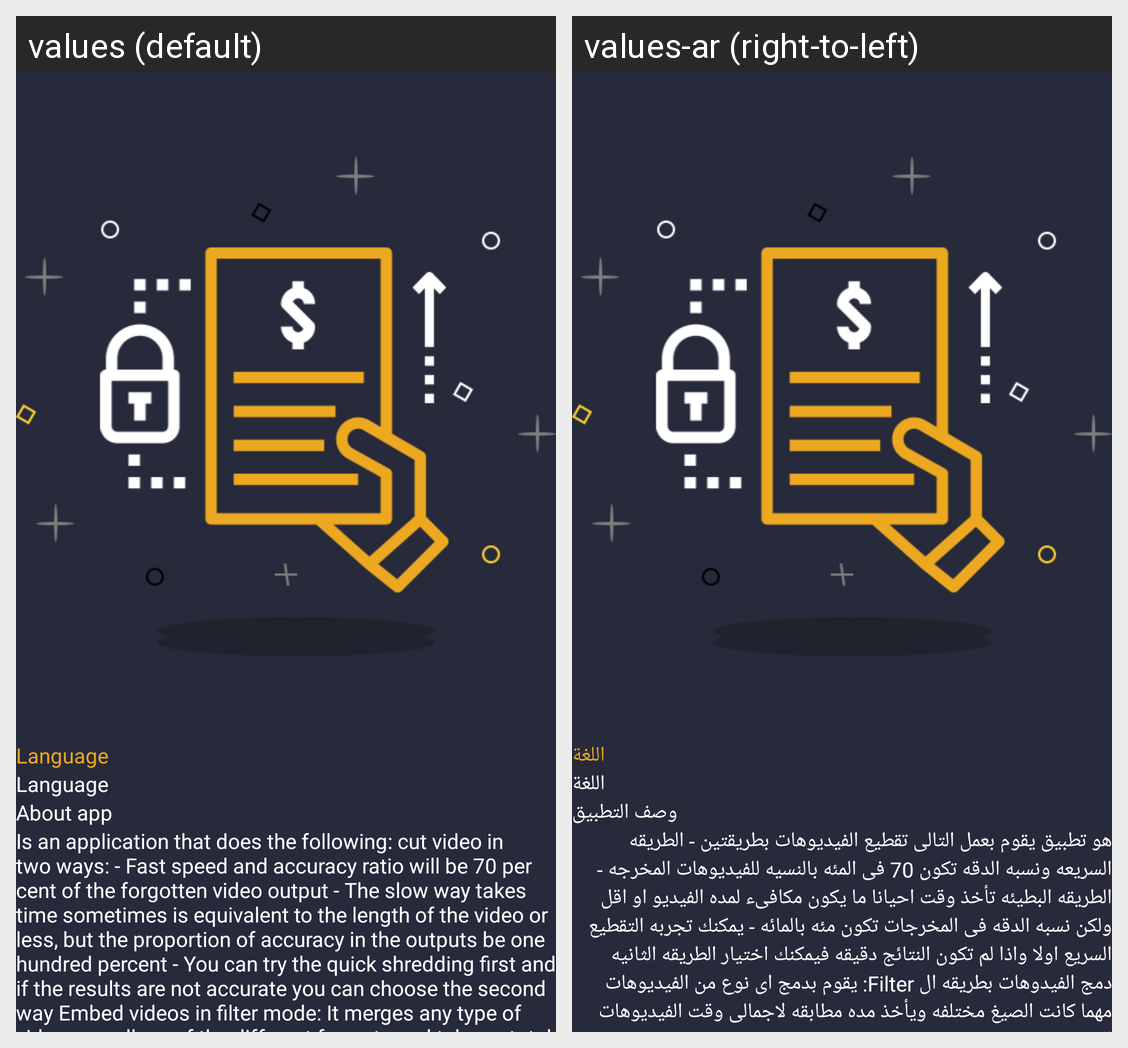

The Android screen above is rendered under two locales of the same app. Produce the string resources it draws, with the default and per-locale values.
Android screen res/layout/fragment_about.xml rendered under 2 locales, left to right: values (default), values-ar (right-to-left). Device: Nexus 5 (rendered at 1080×1920; each locale shown at half size, 540×960, under a caption strip naming it); theme AppTheme.
Strings drawn on this screen, with the default value and each locale's value (text and hints the layout hard-codes, and strings that could not be matched under every locale, appear in the picture but are not listed):

language
  values: Language
  values-ar: اللغة

app_description
  values: About app
  values-ar: وصف التطبيق

about
  values: Is an application that does the following: cut video in two ways: - Fast speed and accuracy ratio will be 70 per cent of the forgotten video output - The slow way takes time sometimes is equivalent to the length of the video or less, but the proportion of accuracy in the outputs be one hundred percent - You can try the quick shredding first and if the results are not accurate you can choose the …[clipped]
  values-ar: هو تطبيق يقوم بعمل التالى تقطيع الفيديوهات بطريقتين - الطريقه السريعه ونسبه الدقه تكون 70 فى المئه بالنسيه للفيديوهات المخرجه - الطريقه البطيئه تأخذ وقت احيانا ما يكون مكافىء لمده الفيديو او اقل ولكن نسبه الدقه فى المخرجات تكون مئه بالمائه - يمكنك تجربه التقطيع السريع اولا واذا لم تكون النتائج دقيقه فيمكنك اختيار الطريقه الثانيه دمج الفيدوهات بطريقه ال Filter: يقوم بدمج اى نوع من الفيديوهات مهما …[clipped]
